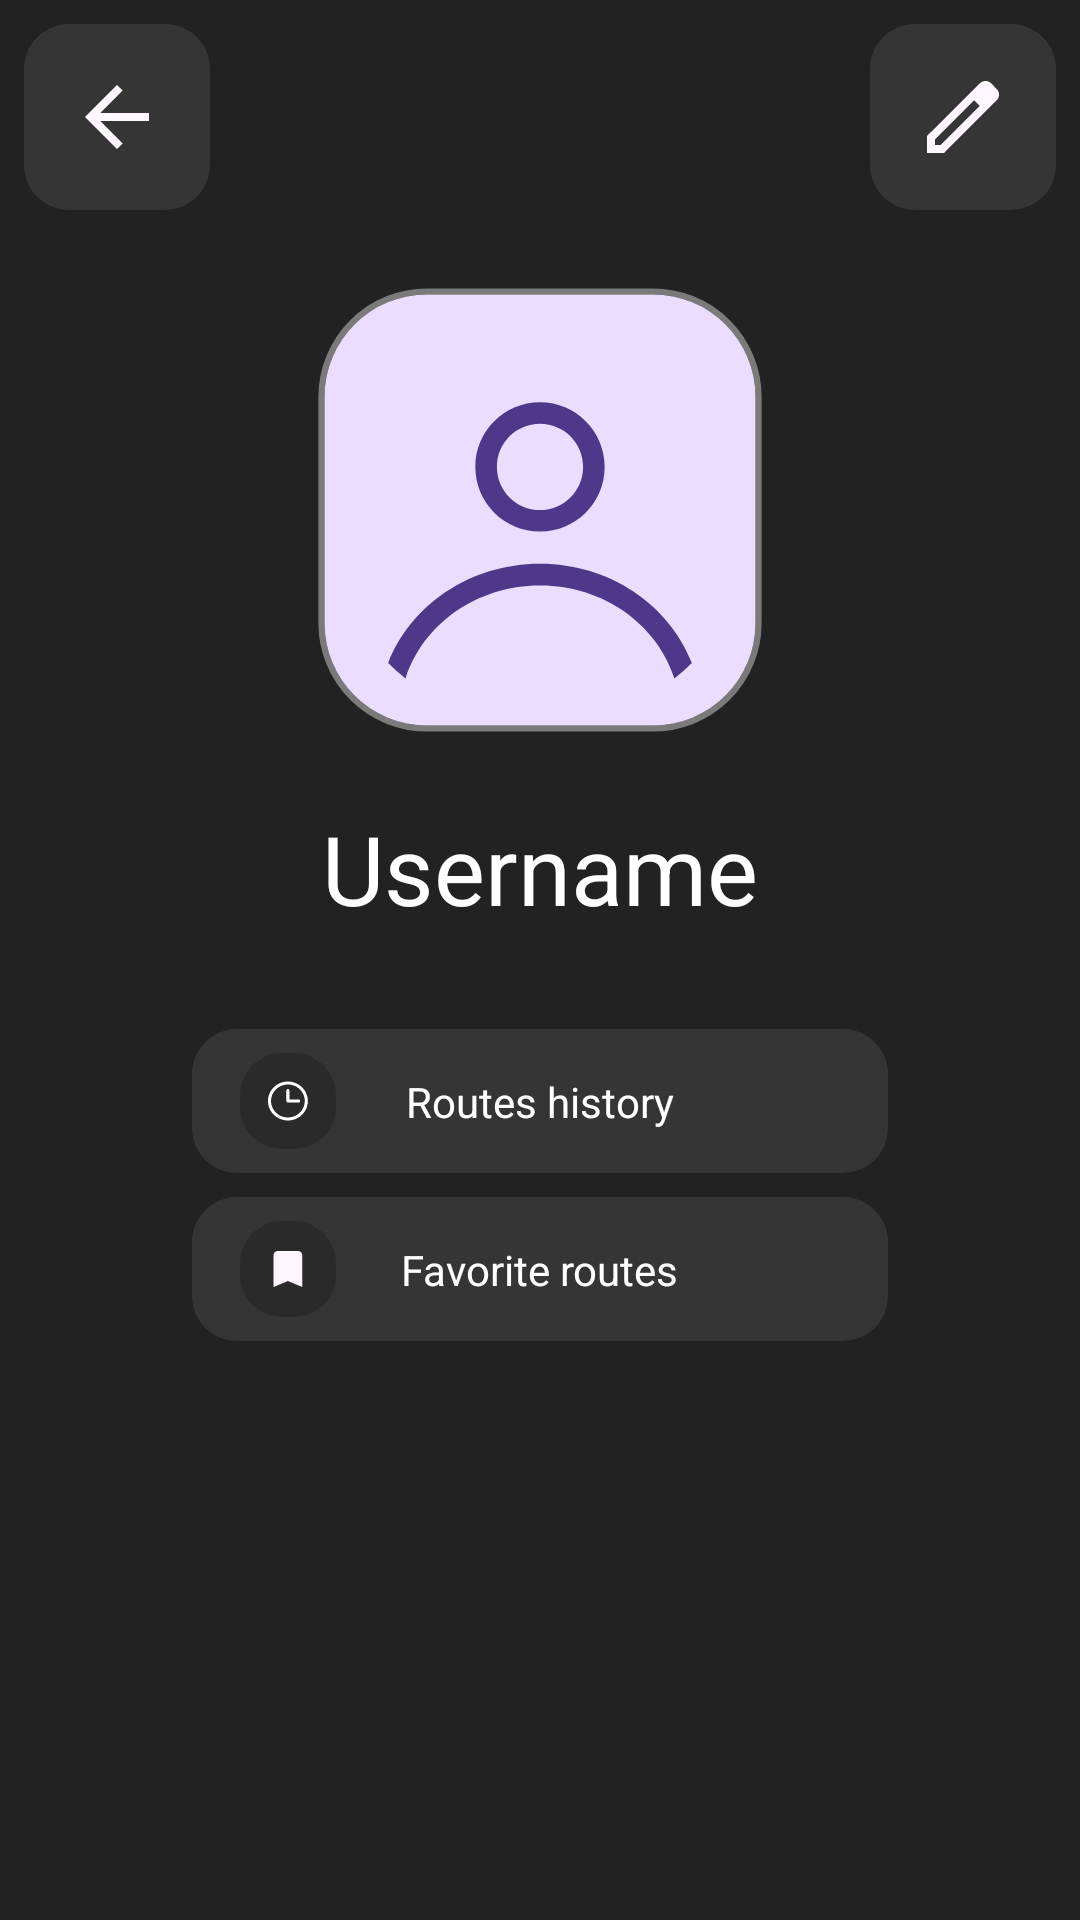

Reconstruct the res/layout file that produces this screen, plus the resources it refers to.
<!-- AndroidManifest.xml: application theme Theme.Design.Light.NoActionBar -->
<!-- res/layout/activity_profile.xml -->
<?xml version="1.0" encoding="utf-8"?>
<androidx.constraintlayout.widget.ConstraintLayout xmlns:android="http://schemas.android.com/apk/res/android"
    xmlns:app="http://schemas.android.com/apk/res-auto"
    xmlns:tools="http://schemas.android.com/tools"
    android:id="@+id/main"
    android:layout_width="match_parent"
    android:layout_height="match_parent"
    tools:context=".ProfileActivity"
    android:background="@color/color_theme">

    

    <androidx.constraintlayout.widget.ConstraintLayout
        android:layout_width="match_parent"
        android:layout_height="wrap_content"
        android:layout_marginTop="@dimen/margin_top"
        android:layout_marginStart="@dimen/margin_top"
        android:layout_marginEnd="@dimen/margin_top"
        app:layout_constraintEnd_toEndOf="parent"
        app:layout_constraintStart_toStartOf="parent"
        app:layout_constraintTop_toTopOf="parent">

        <ImageButton
            android:id="@+id/ButtonBack"
            android:layout_width="wrap_content"
            android:layout_height="wrap_content"
            android:background="@drawable/button_gray"
            android:contentDescription="@string/profile_button_back"
            android:padding="15dp"
            android:src="@drawable/arrow_back"
            app:layout_constraintStart_toStartOf="parent"
            app:layout_constraintTop_toTopOf="parent" />

        <ImageButton
            android:id="@+id/imageButtonEdit"
            android:layout_width="wrap_content"
            android:layout_height="wrap_content"
            android:background="@drawable/button_gray"
            android:contentDescription="@string/profile_button_edit"
            android:padding="15dp"
            android:src="@drawable/edit"
            app:layout_constraintEnd_toEndOf="parent"
            app:layout_constraintTop_toTopOf="parent" />
    </androidx.constraintlayout.widget.ConstraintLayout>


    <FrameLayout
        android:id="@+id/frameLayoutProfile"
        android:layout_width="0dp"
        android:layout_height="0dp"
        android:layout_marginTop="@dimen/margin_top_profile"
        android:background="@drawable/profile"
        app:layout_constraintDimensionRatio="1:1"
        app:layout_constraintEnd_toEndOf="parent"
        app:layout_constraintStart_toStartOf="parent"
        app:layout_constraintTop_toTopOf="parent"
        app:layout_constraintWidth_percent="0.5">

        <ImageView
            android:id="@+id/imageProfile"
            android:layout_width="match_parent"
            android:layout_height="match_parent"
            android:layout_margin="@dimen/margin_start_end"
            android:background="@drawable/generic_avatar"
            android:contentDescription="@string/profile_image_profile" />
    </FrameLayout>

    <TextView
        android:id="@+id/textViewUsername"
        android:layout_width="wrap_content"
        android:layout_height="wrap_content"
        android:text="@string/username"
        android:textSize="@dimen/profile_username_text_size"
        android:textColor="@color/white"
        android:layout_marginTop="@dimen/margin_top"
        app:layout_constraintEnd_toEndOf="@+id/frameLayoutProfile"
        app:layout_constraintStart_toStartOf="@+id/frameLayoutProfile"
        app:layout_constraintTop_toBottomOf="@+id/frameLayoutProfile" />

    <TableLayout
        android:layout_width="match_parent"
        android:layout_height="wrap_content"
        android:orientation="vertical"

        android:layout_marginTop="@dimen/profile_margin_top_layout_button"
        android:layout_marginStart="@dimen/profile_margin_layout_button"
        android:layout_marginEnd="@dimen/profile_margin_layout_button"
        app:layout_constraintTop_toBottomOf="@+id/textViewUsername">
        <androidx.constraintlayout.widget.ConstraintLayout
            android:id="@+id/profile_button_history"
            android:clickable="true"
            android:focusable="true"
            android:layout_width="match_parent"
            android:layout_height="wrap_content"
            android:background="@drawable/button_gray"
            android:layout_marginTop="@dimen/margin_top"
            android:contentDescription="@string/profile_button_history"
            app:layout_constraintEnd_toEndOf="parent"
            app:layout_constraintStart_toStartOf="parent"
            app:layout_constraintTop_toTopOf="parent">

            <ImageView
                android:layout_width="wrap_content"
                android:layout_height="wrap_content"
                android:layout_marginStart="@dimen/margin_start_end"
                android:layout_marginTop="@dimen/margin_top"
                android:layout_marginBottom="@dimen/margin_top"
                android:contentDescription="@string/profile_button_history"
                android:src="@drawable/history"
                app:layout_constraintBottom_toBottomOf="parent"
                app:layout_constraintStart_toStartOf="parent"
                app:layout_constraintTop_toTopOf="parent" />

            <TextView
                android:layout_width="wrap_content"
                android:layout_height="wrap_content"
                android:text="@string/text_button_history"
                android:textColor="@color/white"
                android:textSize="@dimen/text_14sp"
                app:layout_constraintBottom_toBottomOf="parent"
                app:layout_constraintEnd_toEndOf="parent"
                app:layout_constraintStart_toStartOf="parent"
                app:layout_constraintTop_toTopOf="parent" />

        </androidx.constraintlayout.widget.ConstraintLayout>

        <androidx.constraintlayout.widget.ConstraintLayout
            android:id="@+id/profile_button_favorite"
            android:clickable="true"
            android:focusable="true"
            android:layout_width="match_parent"
            android:layout_height="wrap_content"
            android:background="@drawable/button_gray"
            android:layout_marginTop="@dimen/margin_top"
            android:contentDescription="@string/profile_button_favorite"
            app:layout_constraintEnd_toEndOf="parent"
            app:layout_constraintStart_toStartOf="parent"
            app:layout_constraintTop_toTopOf="parent">

            <ImageView
                android:layout_width="wrap_content"
                android:layout_height="wrap_content"
                android:layout_marginStart="@dimen/margin_start_end"
                android:layout_marginTop="@dimen/margin_top"
                android:layout_marginBottom="@dimen/margin_top"
                android:contentDescription="@string/profile_button_favorite"
                android:src="@drawable/favorite"
                app:layout_constraintBottom_toBottomOf="parent"
                app:layout_constraintStart_toStartOf="parent"
                app:layout_constraintTop_toTopOf="parent" />

            <TextView
                android:layout_width="wrap_content"
                android:layout_height="wrap_content"
                android:text="@string/text_button_favorite"
                android:textColor="@color/white"
                android:textSize="@dimen/text_14sp"
                app:layout_constraintBottom_toBottomOf="parent"
                app:layout_constraintEnd_toEndOf="parent"
                app:layout_constraintStart_toStartOf="parent"
                app:layout_constraintTop_toTopOf="parent" />

        </androidx.constraintlayout.widget.ConstraintLayout>

    </TableLayout>

</androidx.constraintlayout.widget.ConstraintLayout>
<!-- res/layout/back_and_profile.xml (included above) -->
<?xml version="1.0" encoding="utf-8"?>
<androidx.constraintlayout.widget.ConstraintLayout xmlns:android="http://schemas.android.com/apk/res/android"
    xmlns:app="http://schemas.android.com/apk/res-auto"
    android:layout_width="match_parent"
    android:layout_height="match_parent"
    android:layout_marginTop="@dimen/margin_top"
    android:layout_marginStart="@dimen/margin_top"
    android:layout_marginEnd="@dimen/margin_top">

    <ImageButton
        android:id="@+id/btnBack"
        android:layout_width="wrap_content"
        android:layout_height="wrap_content"
        android:background="@drawable/button_gray"
        android:contentDescription="@string/profile_button_back"
        android:padding="15dp"
        android:src="@drawable/arrow_back"
        app:layout_constraintStart_toStartOf="parent"
        app:layout_constraintTop_toTopOf="parent" />

    <ImageButton
        android:id="@+id/btnProfile"
        android:layout_width="wrap_content"
        android:layout_height="wrap_content"
        android:background="@drawable/button_gray"
        android:contentDescription="@string/profile_button_profile"
        android:padding="7dp"
        android:src="@drawable/generic_avatar"
        app:layout_constraintEnd_toEndOf="parent"
        app:layout_constraintTop_toTopOf="parent" />
</androidx.constraintlayout.widget.ConstraintLayout>
<!-- resources referenced by this layout -->
<resources>
  <color name="color_theme">#222222</color>
  <color name="white">#FFFFFFFF</color>
  <dimen name="margin_start_end">16dp</dimen>
  <dimen name="margin_top">8dp</dimen>
  <dimen name="margin_top_profile">80dp</dimen>
  <dimen name="profile_margin_layout_button">64dp</dimen>
  <dimen name="profile_margin_top_layout_button">24dp</dimen>
  <dimen name="profile_username_text_size">32sp</dimen>
  <dimen name="text_14sp">14sp</dimen>
  <!-- drawable arrow_back (drawable) -->
  <vector xmlns:android="http://schemas.android.com/apk/res/android" android:height="32dp" android:viewportHeight="95" android:viewportWidth="95" android:width="32dp">
        
      <path android:fillColor="#FEF7FF" android:pathData="M30.974,51.458L53.14,73.625L47.5,79.167L15.833,47.5L47.5,15.833L53.14,21.375L30.974,43.542H79.167V51.458H30.974Z"/>
      
  </vector>
  <!-- drawable button_gray (drawable) -->
  <?xml version="1.0" encoding="utf-8"?>
  <shape xmlns:android="http://schemas.android.com/apk/res/android">
      <solid android:color="@color/button_gray"/>
      <corners android:radius="@dimen/r_btn_onHead"/>
  </shape>
  <!-- drawable edit (drawable) -->
  <vector xmlns:android="http://schemas.android.com/apk/res/android" android:height="32dp" android:viewportHeight="80" android:viewportWidth="80" android:width="32dp">
        
      <path android:fillColor="#FEF7FF" android:pathData="M16.667,63.333H21.417L54,30.75L49.25,26L16.667,58.583V63.333ZM10,70V55.833L54,11.917C54.667,11.306 55.403,10.833 56.208,10.5C57.014,10.167 57.861,10 58.75,10C59.639,10 60.5,10.167 61.333,10.5C62.167,10.833 62.889,11.333 63.5,12L68.083,16.667C68.75,17.278 69.236,18 69.542,18.833C69.847,19.667 70,20.5 70,21.333C70,22.222 69.847,23.069 69.542,23.875C69.236,24.681 68.75,25.417 68.083,26.083L24.167,70H10ZM51.583,28.417L49.25,26L54,30.75L51.583,28.417Z"/>
      
  </vector>
  <!-- drawable favorite (drawable) -->
  <vector xmlns:android="http://schemas.android.com/apk/res/android" android:height="32dp" android:viewportHeight="80" android:viewportWidth="80" android:width="32dp">
        
      <path android:fillAlpha="0.2" android:fillColor="#000000" android:pathData="M35,0L45,0A35,35 0,0 1,80 35L80,45A35,35 0,0 1,45 80L35,80A35,35 0,0 1,0 45L0,35A35,35 0,0 1,35 0z"/>
        
      <path android:fillColor="#FEF7FF" android:pathData="M27.981,55V28.333C27.981,27.417 28.315,26.632 28.984,25.979C29.652,25.326 30.455,25 31.394,25H48.456C49.394,25 50.197,25.326 50.865,25.979C51.534,26.632 51.868,27.417 51.868,28.333V55L39.925,50L27.981,55Z"/>
      
  </vector>
  <string name="profile_button_back">Button back</string>
  <string name="profile_button_edit">edit</string>
  <string name="profile_button_favorite">profile_button_favorite</string>
  <string name="profile_button_history">profile_button_history</string>
  <string name="profile_button_profile">button profile</string>
  <string name="profile_image_profile">image profile</string>
  <string name="text_button_favorite">Favorite routes</string>
  <string name="text_button_history">Routes history</string>
  <string name="username">Username</string>
  <color name="button_gray">#353535</color>
  <dimen name="r_btn_onHead">15dp</dimen>
</resources>
